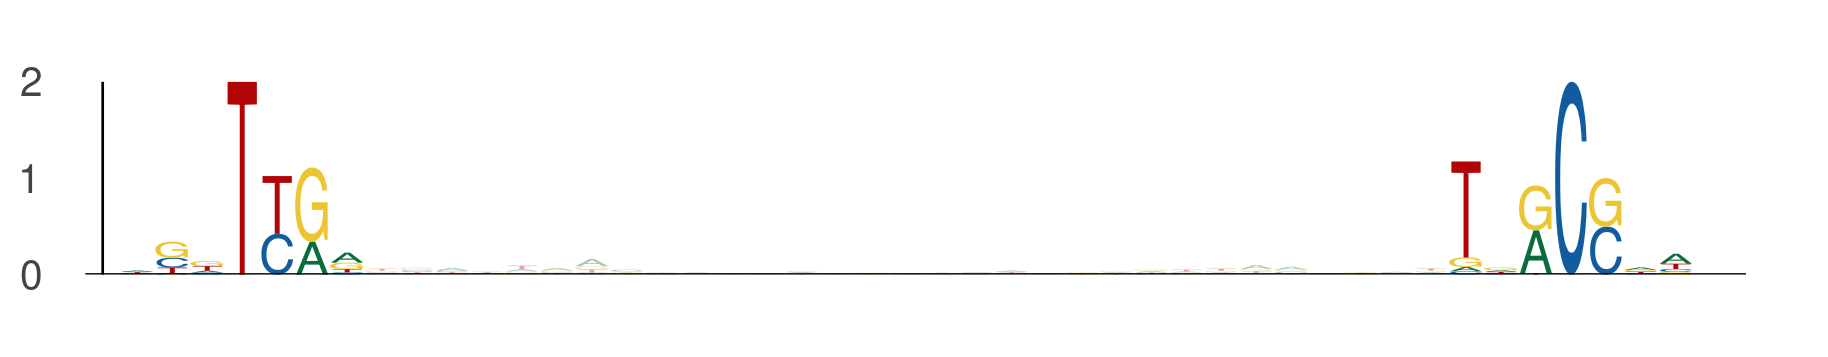

The data file committed next to this chart (first rows):
seq_index, start_position, end_position, is_reversed_complement
729, 76, 83, 0
729, 114, 121, 0
729, 49, 56, 0
729, 87, 94, 0
102, 89, 96, 0
102, 127, 134, 0
3506, 103, 110, 0
3506, 141, 148, 0
3139, 13, 20, 0
3139, 51, 58, 0
6000, 49, 56, 0
6000, 87, 94, 0
5320, 31, 38, 0
5320, 69, 76, 0
2238, 76, 83, 0
2238, 114, 121, 0
1457, 49, 56, 0
1457, 87, 94, 0
5048, 98, 105, 0
5048, 136, 143, 0
3321, 69, 76, 0
3321, 107, 114, 0
3379, 19, 26, 0
3379, 57, 64, 0
1102, 20, 27, 0
1102, 58, 65, 0
2603, 76, 83, 0
2603, 114, 121, 0
753, 22, 29, 0
753, 60, 67, 0
4433, 49, 56, 0
4433, 87, 94, 0
2968, 76, 83, 0
2968, 114, 121, 0
5950, 76, 83, 0
5950, 114, 121, 0
5705, 25, 32, 0
5705, 63, 70, 0
2807, 76, 83, 0
2807, 114, 121, 0
5361, 107, 114, 0
5361, 145, 152, 0
1419, 104, 111, 0
1419, 142, 149, 0
4787, 99, 106, 0
4787, 137, 144, 0
6111, 56, 63, 0
6111, 94, 101, 0
6075, 13, 20, 0
6075, 51, 58, 0
2268, 55, 62, 0
2268, 93, 100, 0
1615, 36, 43, 0
1615, 74, 81, 0
5437, 55, 62, 0
5437, 93, 100, 0
1476, 99, 106, 0
1476, 137, 144, 0
1683, 91, 98, 0
1683, 129, 136, 0
... 298 more rows
